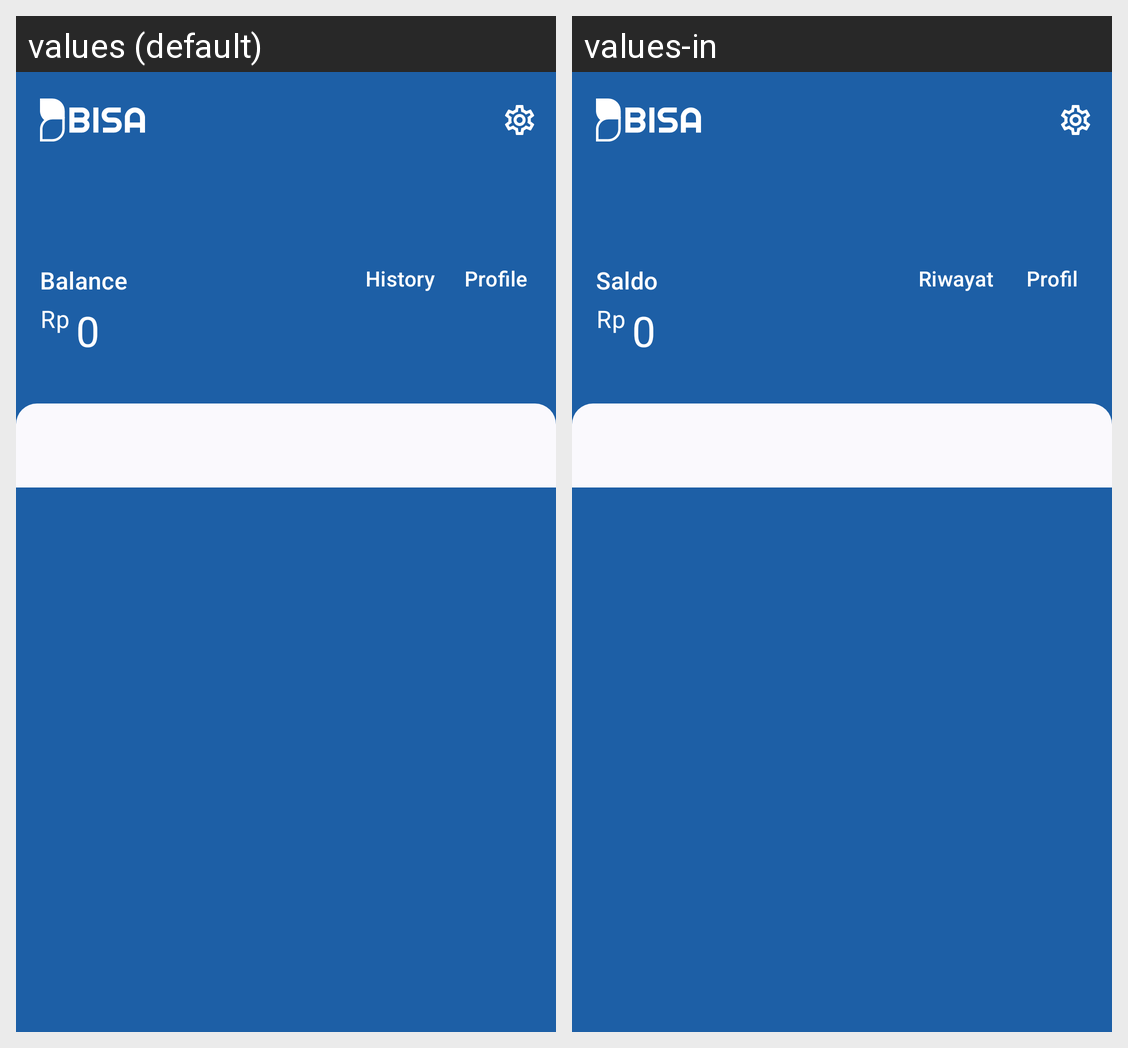

For this localized Android screen grid, give each drawn string resource with its value in every locale shown.
Android screen res/layout/activity_home.xml rendered under 2 locales, left to right: values (default), values-in. Device: Nexus 5 (rendered at 1080×1920; each locale shown at half size, 540×960, under a caption strip naming it); theme Theme.BISAMerchant.
Strings drawn on this screen, with the default value and each locale's value (text and hints the layout hard-codes, and strings that could not be matched under every locale, appear in the picture but are not listed):

history
  values: History
  values-in: Riwayat

profile
  values: Profile
  values-in: Profil

balance
  values: Balance
  values-in: Saldo

rupiah
  values: Rp
  values-in: Rp

money_zero
  values: 0
  values-in: 0
